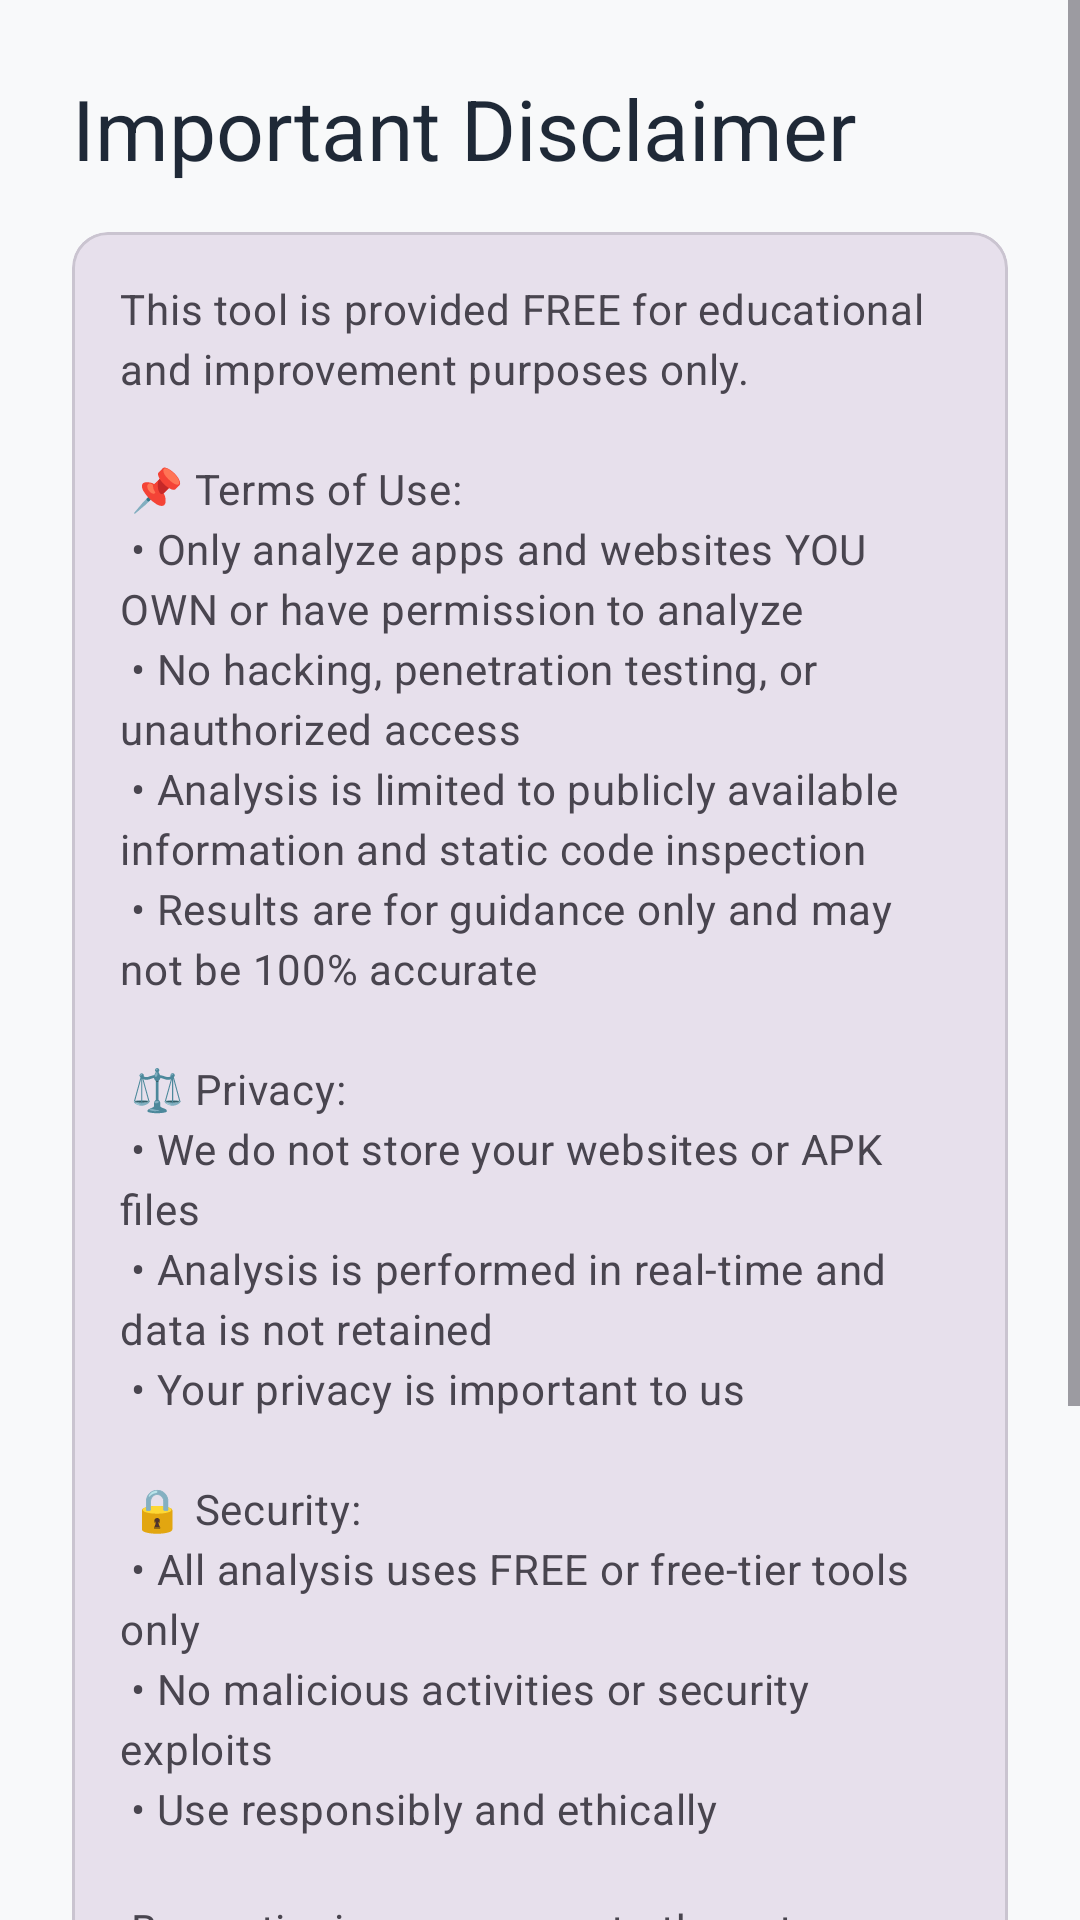

Android layout source for this screen:
<!-- AndroidManifest.xml: activity theme Theme.HealthChecker.NoActionBar -->
<!-- res/layout/activity_disclaimer.xml -->
<?xml version="1.0" encoding="utf-8"?>
<ScrollView xmlns:android="http://schemas.android.com/apk/res/android"
    xmlns:app="http://schemas.android.com/apk/res-auto"
    android:layout_width="match_parent"
    android:layout_height="match_parent"
    android:fillViewport="true"
    android:background="@color/md_theme_light_background">

    <LinearLayout
        android:layout_width="match_parent"
        android:layout_height="wrap_content"
        android:orientation="vertical"
        android:padding="24dp">

        <TextView
            android:layout_width="wrap_content"
            android:layout_height="wrap_content"
            android:text="@string/disclaimer_title"
            android:textAppearance="@style/TextAppearance.Material3.HeadlineMedium"
            android:textColor="@color/md_theme_light_onBackground"
            android:layout_marginBottom="16dp"/>

        <com.google.android.material.card.MaterialCardView
            android:layout_width="match_parent"
            android:layout_height="wrap_content"
            app:cardElevation="0dp"
            app:cardBackgroundColor="@color/md_theme_light_surfaceVariant"
            app:cardCornerRadius="12dp"
            android:layout_marginBottom="20dp">

            <TextView
                android:layout_width="match_parent"
                android:layout_height="wrap_content"
                android:text="@string/disclaimer_text"
                android:textAppearance="@style/TextAppearance.Material3.BodyMedium"
                android:textColor="@color/md_theme_light_onSurfaceVariant"
                android:padding="16dp"
                android:lineSpacingExtra="4dp"/>
        </com.google.android.material.card.MaterialCardView>

        <CheckBox
            android:id="@+id/checkboxAgree"
            android:layout_width="match_parent"
            android:layout_height="wrap_content"
            android:text="@string/i_agree"
            android:textAppearance="@style/TextAppearance.Material3.BodyLarge"
            android:layout_marginBottom="16dp"/>

        <com.google.android.material.button.MaterialButton
            android:id="@+id/btnAccept"
            android:layout_width="match_parent"
            android:layout_height="wrap_content"
            android:text="@string/accept_continue"
            android:textSize="16sp"
            android:paddingVertical="14dp"
            app:cornerRadius="8dp"/>
    </LinearLayout>
</ScrollView>
<!-- resources referenced by this layout -->
<resources>
  <color name="md_theme_light_background">#F8F9FA</color>
  <color name="md_theme_light_onBackground">#1F2937</color>
  <color name="md_theme_light_onSurfaceVariant">#49454F</color>
  <color name="md_theme_light_surfaceVariant">#E7E0EC</color>
  <string name="accept_continue">Accept \u0026 Continue</string>
  <string name="disclaimer_text">
          This tool is provided FREE for educational and improvement purposes only.\n\n
          
          📌 Terms of Use:\n
          • Only analyze apps and websites YOU OWN or have permission to analyze\n
          • No hacking, penetration testing, or unauthorized access\n
          • Analysis is limited to publicly available information and static code inspection\n
          • Results are for guidance only and may not be 100% accurate\n\n
          
          ⚖️ Privacy:\n
          • We do not store your websites or APK files\n
          • Analysis is performed in real-time and data is not retained\n
          • Your privacy is important to us\n\n
          
          🔒 Security:\n
          • All analysis uses FREE or free-tier tools only\n
          • No malicious activities or security exploits\n
          • Use responsibly and ethically\n\n
          
          By continuing, you agree to these terms and confirm that you have the right to analyze the content you submit.
      </string>
  <string name="disclaimer_title">Important Disclaimer</string>
  <string name="i_agree">I understand and agree to the terms</string>
  <style name="Theme.HealthChecker.NoActionBar" parent="Theme.HealthChecker">
          <item name="windowActionBar">false</item>
          <item name="windowNoTitle">true</item>
      </style>
  <color name="md_theme_light_primary">#6750A4</color>
  <color name="md_theme_light_onPrimary">#FFFFFF</color>
  <color name="md_theme_light_primaryContainer">#EADDFF</color>
  <color name="md_theme_light_onPrimaryContainer">#21005D</color>
  <color name="md_theme_light_secondary">#625B71</color>
  <color name="md_theme_light_onSecondary">#FFFFFF</color>
  <color name="md_theme_light_secondaryContainer">#E8DEF8</color>
  <color name="md_theme_light_onSecondaryContainer">#1D192B</color>
  <color name="md_theme_light_tertiary">#7D5260</color>
  <color name="md_theme_light_onTertiary">#FFFFFF</color>
  <color name="md_theme_light_tertiaryContainer">#FFD8E4</color>
  <color name="md_theme_light_onTertiaryContainer">#31111D</color>
  <color name="md_theme_light_error">#B3261E</color>
  <color name="md_theme_light_onError">#FFFFFF</color>
  <color name="md_theme_light_errorContainer">#F9DEDC</color>
  <color name="md_theme_light_onErrorContainer">#410E0B</color>
  <color name="md_theme_light_outline">#79747E</color>
  <color name="md_theme_light_surface">#FFFBFE</color>
  <color name="md_theme_light_onSurface">#1C1B1F</color>
</resources>
